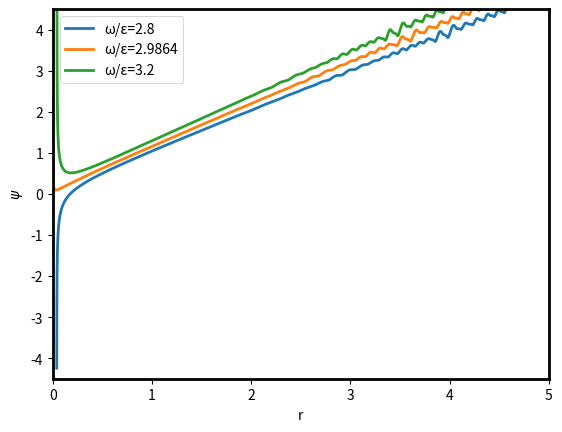
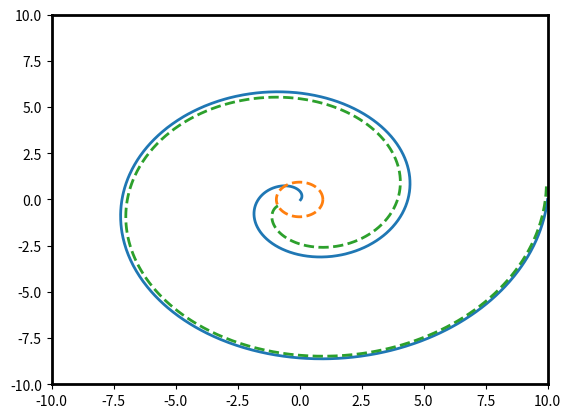
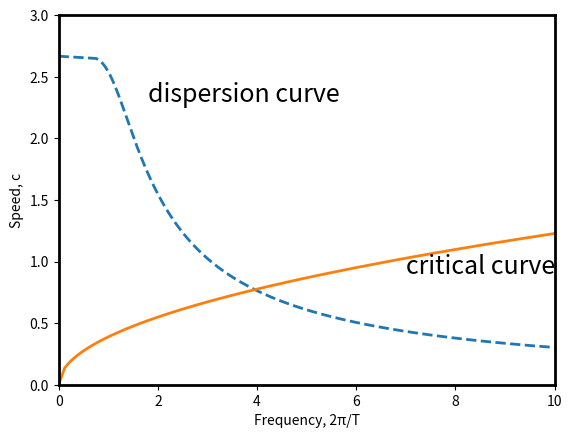

The matplotlib source for these figures, in order:
#   -------------------------------------------------------------------
#    Shooting to find spiral wave profile
#
#    For Chapter 6, Figure 6.15 and 6.16,   of
#    Keener and Sneyd, Mathematical Physiology, 3rd Edition, Springer.
# 
# [redacted]
# 
#   -------------------------------------------------------------------

import numpy as np
import matplotlib.pyplot as plt
from scipy.integrate import solve_ivp


def deRHS(r, s):
    ph = s[0]
    th = s[1]
    ps = ph / np.sqrt(r**2 - ph**2)
    dph = r * (c - w * np.sqrt(r**2 - ph**2))
    dth = ps / r
    return [dph, dth]

def events(t, s):
    value = abs(s) - 100
    isterminal = 1
    direction = 0
    return value, isterminal, direction

# Set plot parameters
plt.rcParams.update({
    'axes.titlesize': 20,
    'axes.linewidth': 2.0,
    'lines.linewidth': 2.0,
    'patch.linewidth': 0.7
})



# Global variables
c = 3.0
w = 0
eps = 0.05
alp = 0.1
mstar = 0.3318
wlist = [2.8, 9 * mstar, 3.2]
for j in range(3):
    w = wlist[j]
    rstep = -0.001
    r_end = 10
    s0 = [r_end - 0.1, 0]
    tspan = np.arange(r_end, 0, rstep)
    
    sol = solve_ivp(deRHS, [r_end, 0], s0, t_eval=tspan, method='RK45')
    
    r = sol.t
    S = sol.y.T
    ph = S[:, 0]
    th = S[:, 1]

    ps = ph / np.sqrt(r**2 - ph**2)
    plt.figure(1)
    ndx = np.where(ph**2 < r**2)[0]
    plt.plot(r[ndx], ps[ndx])
    plt.xlabel('r')
    plt.ylabel(r'$\psi$')
    plt.axis([0, 5, -4.5, 4.5])
    
    if j == 2:
        r0 = c / w
        R = np.arange(r0, r_end, 0.01)
        rho = np.sqrt(R**2 / r0**2 - 1)
        th0 = 2 * np.pi * np.arange(0, 1.01, 0.01)
        X0 = r0 * np.cos(th0)
        Y0 = r0 * np.sin(th0)
        s = rho - rho[-1] + th[0] + np.pi / 2
        X1 = r0 * np.cos(s) + r0 * rho * np.sin(s)
        Y1 = r0 * np.sin(s) - r0 * rho * np.cos(s)

        plt.figure(2)
        X = r * np.cos(th)
        Y = r * np.sin(th)
        plt.plot(X, Y, X0, Y0, '--', X1, Y1, '--')
        plt.axis([-10, 10, -10, 10])

plt.figure(1)
plt.legend(['ω/ε=2.8', 'ω/ε=2.9864', 'ω/ε=3.2'])

# Singular dispersion curve
w0 = np.arange(0, (1 - 2 * alp) / 2, 0.001)
apw = alp + w0
w1 = 1 - 2 * alp - w0
sp = (1 - 2 * apw) / np.sqrt(apw - apw**2)
T = np.log(((1 - w0) * w1) / ((1 - w1) * w0))
ccrit = np.sqrt(eps / (T * mstar))

plt.figure(10)
plt.plot(2 * np.pi / T, sp, '--', 1 / T, ccrit)
plt.axis([0, 10, 0, 3])
plt.xlabel('Frequency, 2π/T')
plt.ylabel('Speed, c')
plt.text(1.8, 2.3, 'dispersion curve', fontsize=18)
plt.text(7, 0.9, 'critical curve', fontsize=18)


